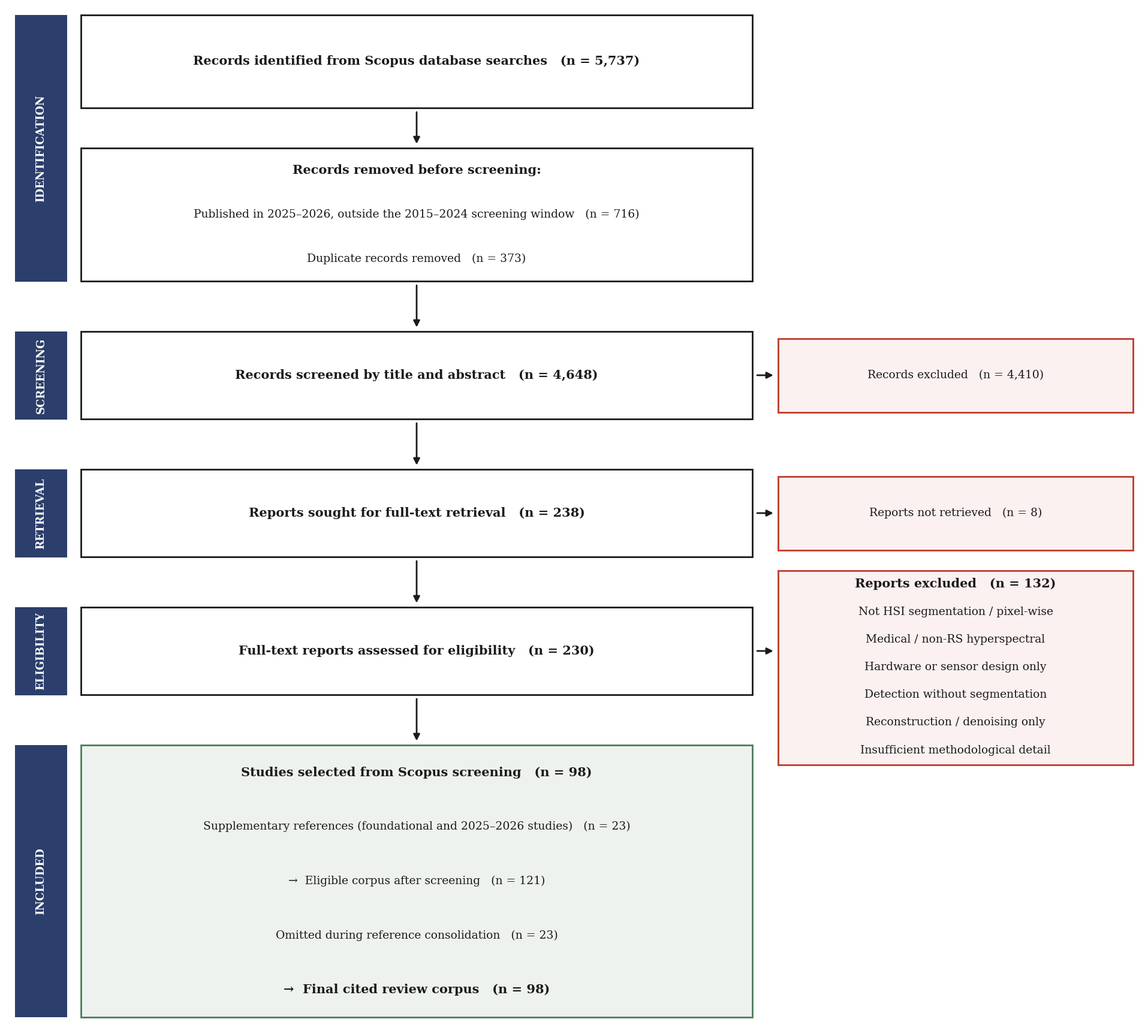

Python code for this plot:
"""PRISMA-based study selection workflow for the survey (Fig. 1).

Usage:  python prisma_survey.py            (writes results/figures/prisma_diagram.{pdf,png})
        python prisma_survey.py --out figures
"""
import argparse, os
import matplotlib
matplotlib.use("Agg")
import matplotlib.pyplot as plt
from matplotlib.patches import Rectangle, FancyArrowPatch

# ---- counts (edit here only) -------------------------------------------------
N = dict(identified=5737, window=716, dupes=373, screened=4648, excl_screen=4410,
         sought=238, not_retrieved=8, assessed=230, excl_full=132, scopus=98,
         manual=23, eligible=121, consolidated=23, corpus=98)
assert N["identified"] - N["window"] - N["dupes"] == N["screened"]
assert N["screened"] - N["excl_screen"] == N["sought"]
assert N["sought"] - N["not_retrieved"] == N["assessed"]
assert N["assessed"] - N["excl_full"] == N["scopus"]
assert N["scopus"] + N["manual"] == N["eligible"]
assert N["eligible"] - N["consolidated"] == N["corpus"]
f = lambda k: f"{N[k]:,}"

# Full-text exclusion reasons. Set counts to integers (from the screening log) to print
# them; leave as None to print reasons only. If given, counts must sum to excl_full.
EXCL_REASONS = [
    ("Not HSI segmentation / pixel-wise", None),
    ("Medical / non-RS hyperspectral", None),
    ("Hardware or sensor design only", None),
    ("Detection without segmentation", None),
    ("Reconstruction / denoising only", None),
    ("Insufficient methodological detail", None),
]
_c = [c for _, c in EXCL_REASONS]
if any(c is not None for c in _c):
    assert all(c is not None for c in _c), "give a count for every reason or none"
    assert sum(_c) == N["excl_full"], f"reason counts sum to {sum(_c)}, not {N['excl_full']}"

# ---- style ------------------------------------------------------------------
NAVY, INK = "#2c3e6b", "#1a1a1a"
RED_E, RED_F = "#c0392b", "#fbf1f0"
GRN_E, GRN_F = "#4a7c59", "#eef2ee"
GRY_E, GRY_F = "#6b6b6b", "#f5f5f5"
plt.rcParams.update({"font.family": "serif", "font.serif": ["DejaVu Serif"],
                     "pdf.fonttype": 42, "ps.fonttype": 42})   # embedded TrueType fonts
FS_B, FS = 15, 13.5

X0, X1, Y0, Y1 = 20, 1915, 100, 1800  # visible canvas in "pixels" (y grows downward)
fig = plt.figure(figsize=((X1 - X0) / 100, (Y1 - Y0) / 100), dpi=100)
ax = fig.add_axes([0, 0, 1, 1]); ax.set_xlim(X0, X1); ax.set_ylim(Y1, Y0); ax.axis("off")

MX0, MX1 = 145, 1265                    # main column
RX0, RX1 = 1308, 1900                   # right column
MC = (MX0 + MX1) / 2

def box(x0, y0, x1, y1, ec=INK, fc="white", ls="-", lw=2.0):
    ax.add_patch(Rectangle((x0, y0), x1 - x0, y1 - y0, ec=ec, fc=fc, lw=lw, ls=ls))

def text(x, y, s, bold=False, size=None, color=INK):
    ax.text(x, y, s, ha="center", va="center", color=color,
            fontsize=size or (FS_B if bold else FS), fontweight="bold" if bold else "normal")

def lines(x, y0, y1, items):
    """items: list of (string, bold); spread evenly between y0 and y1."""
    step = (y1 - y0) / (len(items) + 1)
    for i, (s, b) in enumerate(items, 1):
        text(x, y0 + i * step, s, bold=b)

def arrow(p, q, ls="-"):
    ax.add_patch(FancyArrowPatch(p, q, arrowstyle="-|>", mutation_scale=16,
                                 lw=2.0, color=INK, ls=ls, shrinkA=0, shrinkB=0))

def stage(y0, y1, label):
    ax.add_patch(Rectangle((35, y0), 87, y1 - y0, fc=NAVY, ec="none"))
    ax.text(78.5, (y0 + y1) / 2, label, rotation=90, ha="center", va="center",
            color="white", fontsize=13, fontweight="bold")


# Identification
stage(115, 560, "IDENTIFICATION")
box(MX0, 115, MX1, 270)
text(MC, 192, f"Records identified from Scopus database searches   (n = {f('identified')})", bold=True)
arrow((MC, 277), (MC, 330))
box(MX0, 337, MX1, 559)
lines(MC, 300, 596, [("Records removed before screening:", True),
                     (f"Published in 2025–2026, outside the 2015–2024 screening window   (n = {f('window')})", False),
                     (f"Duplicate records removed   (n = {f('dupes')})", False)])
arrow((MC, 566), (MC, 636))

# Screening
stage(643, 790, "SCREENING")
box(MX0, 643, MX1, 789)
text(MC, 716, f"Records screened by title and abstract   (n = {f('screened')})", bold=True)
box(RX0, 655, RX1, 778, ec=RED_E, fc=RED_F)
text((RX0 + RX1) / 2, 716, f"Records excluded   (n = {f('excl_screen')})")
arrow((MX1 + 8, 716), (RX0 - 8, 716))
arrow((MC, 796), (MC, 866))

# Retrieval
stage(873, 1020, "RETRIEVAL")
box(MX0, 873, MX1, 1019)
text(MC, 946, f"Reports sought for full-text retrieval   (n = {f('sought')})", bold=True)
box(RX0, 885, RX1, 1008, ec=RED_E, fc=RED_F)
text((RX0 + RX1) / 2, 946, f"Reports not retrieved   (n = {f('not_retrieved')})")
arrow((MX1 + 8, 946), (RX0 - 8, 946))
arrow((MC, 1026), (MC, 1096))

# Eligibility
stage(1103, 1250, "ELIGIBILITY")
box(MX0, 1103, MX1, 1249)
text(MC, 1176, f"Full-text reports assessed for eligibility   (n = {f('assessed')})", bold=True)
box(RX0, 1042, RX1, 1366, ec=RED_E, fc=RED_F)
_step = (1388 - 1018) / (len(EXCL_REASONS) + 2)
text((RX0 + RX1) / 2, 1018 + _step, f"Reports excluded   (n = {f('excl_full')})", bold=True)
for i, (reason, cnt) in enumerate(EXCL_REASONS, 2):
    y = 1018 + i * _step
    if cnt is None:
        text((RX0 + RX1) / 2, y, reason)
    else:
        ax.text(RX0 + 30, y, reason, ha="left", va="center", fontsize=FS, color=INK)
        ax.text(RX1 - 30, y, f"{cnt:,}", ha="right", va="center", fontsize=FS, color=INK)
arrow((MX1 + 8, 1176), (RX0 - 8, 1176))
arrow((MC, 1256), (MC, 1326))

# Included: systematic corpus
stage(1333, 1787, "INCLUDED")
box(MX0, 1333, MX1, 1787, ec=GRN_E, fc=GRN_F)
lines(MC, 1288, 1832, [
    (f"Studies selected from Scopus screening   (n = {f('scopus')})", True),
    (f"Supplementary references (foundational and 2025–2026 studies)   (n = {f('manual')})", False),
    (f"→  Eligible corpus after screening   (n = {f('eligible')})", False),
    (f"Omitted during reference consolidation   (n = {f('consolidated')})", False),
    (f"→  Final cited review corpus   (n = {f('corpus')})", True)])

ap = argparse.ArgumentParser(); ap.add_argument("--out", default="results/figures")
out = ap.parse_args().out; os.makedirs(out, exist_ok=True)
for ext in ("pdf", "png"):
    fig.savefig(os.path.join(out, f"prisma_diagram.{ext}"), dpi=300, bbox_inches="tight",
                pad_inches=0.15, facecolor="white")
print("saved", os.path.join(out, "prisma_diagram.{pdf,png}"), "| final cited corpus =", N["corpus"])
